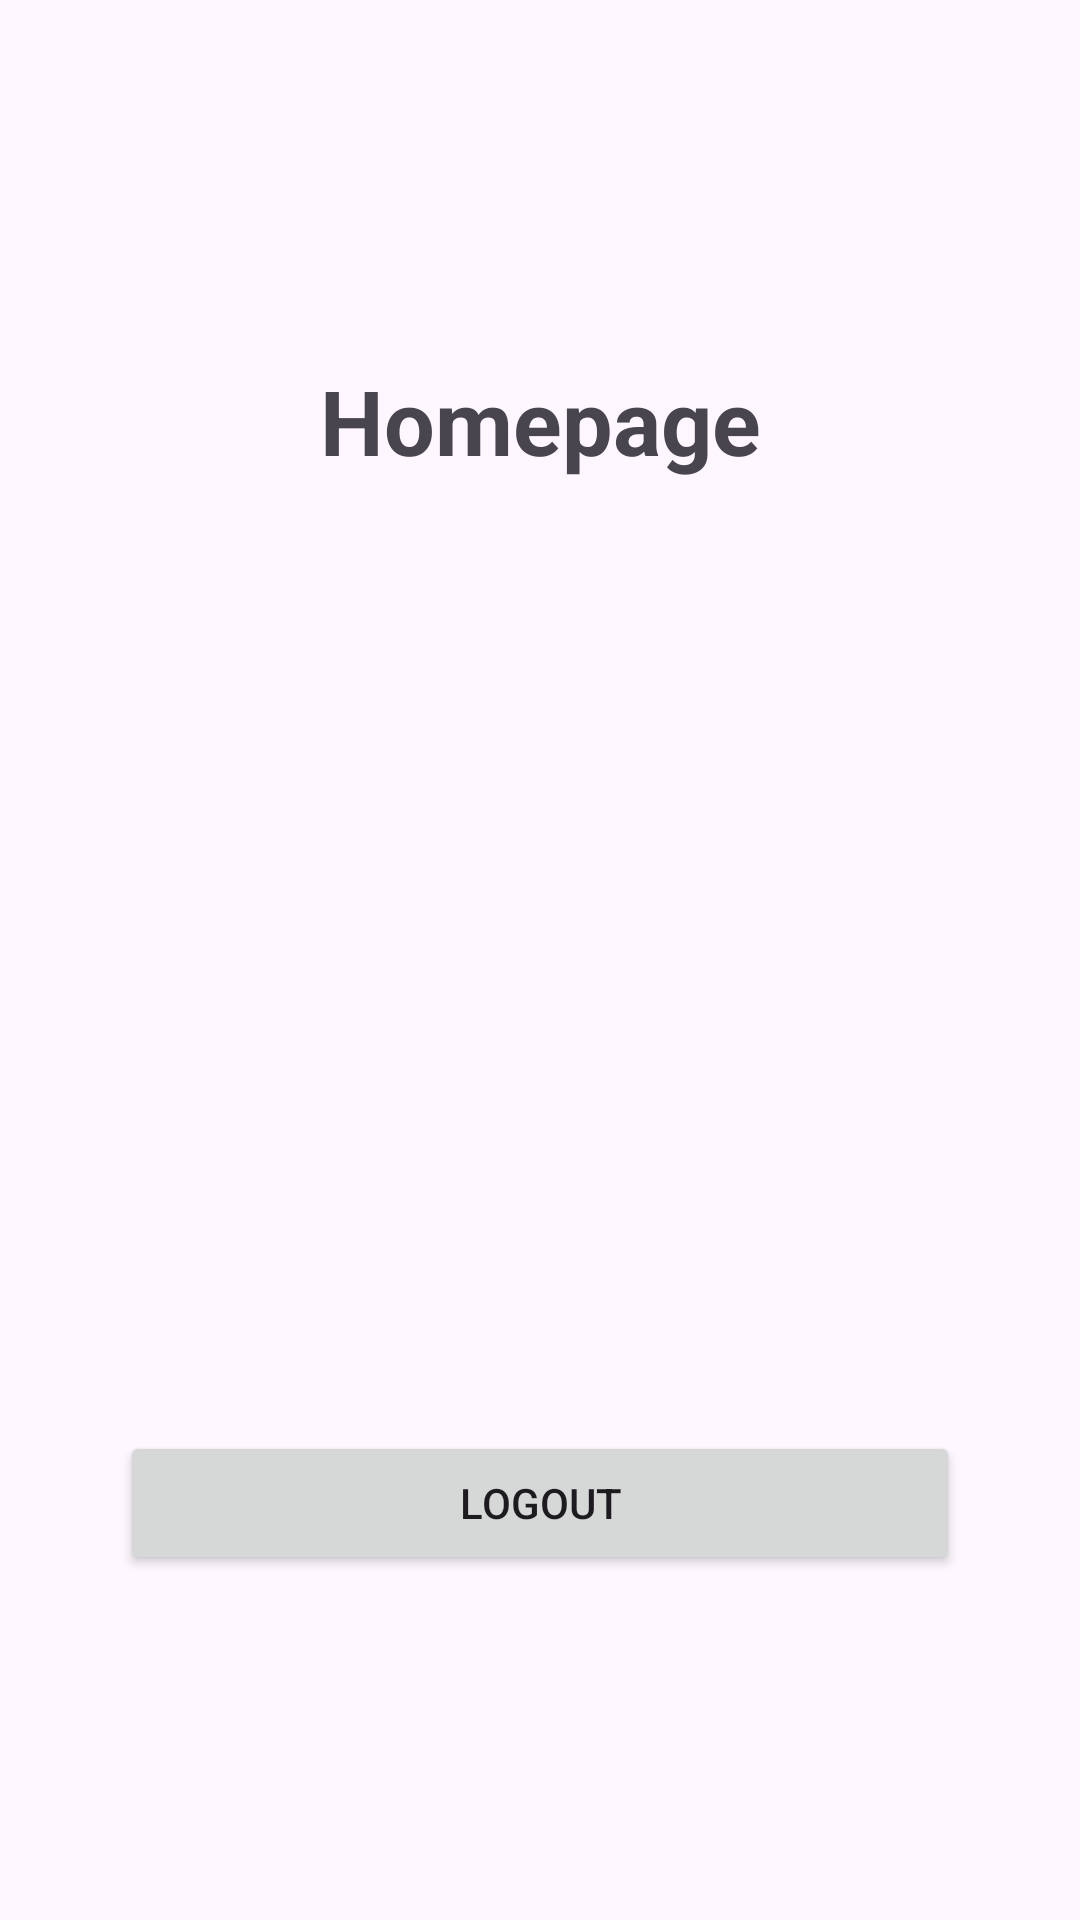

This screen was rendered from an Android layout file. Write that file and the resources it references.
<!-- AndroidManifest.xml: application theme Theme.TugasLoginPage -->
<!-- res/layout/activity_second.xml -->
<?xml version="1.0" encoding="utf-8"?>
<androidx.constraintlayout.widget.ConstraintLayout xmlns:android="http://schemas.android.com/apk/res/android"
    xmlns:app="http://schemas.android.com/apk/res-auto"
    xmlns:tools="http://schemas.android.com/tools"
    android:layout_width="match_parent"
    android:layout_height="match_parent"
    tools:context=".SecondActivity"
    android:orientation="vertical"
    android:padding="40dp">

    <TextView
        android:layout_width="match_parent"
        android:layout_height="wrap_content"
        android:text="Homepage"
        android:textAlignment="center"
        android:textStyle="bold"
        android:textSize="30dp"
        app:layout_constraintTop_toTopOf="parent"
        android:id="@+id/txt_homepage"
        android:layout_marginTop="80dp"/>

    <LinearLayout
        android:layout_width="wrap_content"
        android:layout_height="wrap_content"
        android:orientation="vertical"
        app:layout_constraintTop_toBottomOf="@id/txt_homepage"
        tools:ignore="MissingConstraints">
        <TextView
            android:layout_width="match_parent"
            android:layout_height="wrap_content"
            android:id="@+id/txt_username"
            android:textSize="20dp"
            android:layout_marginTop="50dp"/>

        <TextView
            android:layout_width="match_parent"
            android:layout_height="wrap_content"
            android:id="@+id/txt_email"
            android:textSize="20dp"/>

        <TextView
            android:layout_width="match_parent"
            android:layout_height="wrap_content"
            android:id="@+id/txt_phone_number"
            android:textSize="20dp"/>
    </LinearLayout>


    <Button
        android:layout_width="match_parent"
        android:layout_height="wrap_content"
        android:text="Logout"
        app:layout_constraintBottom_toBottomOf="parent"
        android:layout_marginBottom="75dp"
        android:id="@+id/btn_logout"/>

</androidx.constraintlayout.widget.ConstraintLayout>
<!-- resources referenced by this layout -->
<resources>
  <style name="Theme.TugasLoginPage" parent="Base.Theme.TugasLoginPage" />
  <style name="Base.Theme.TugasLoginPage" parent="Theme.Material3.DayNight.NoActionBar">
          
          
      </style>
</resources>
